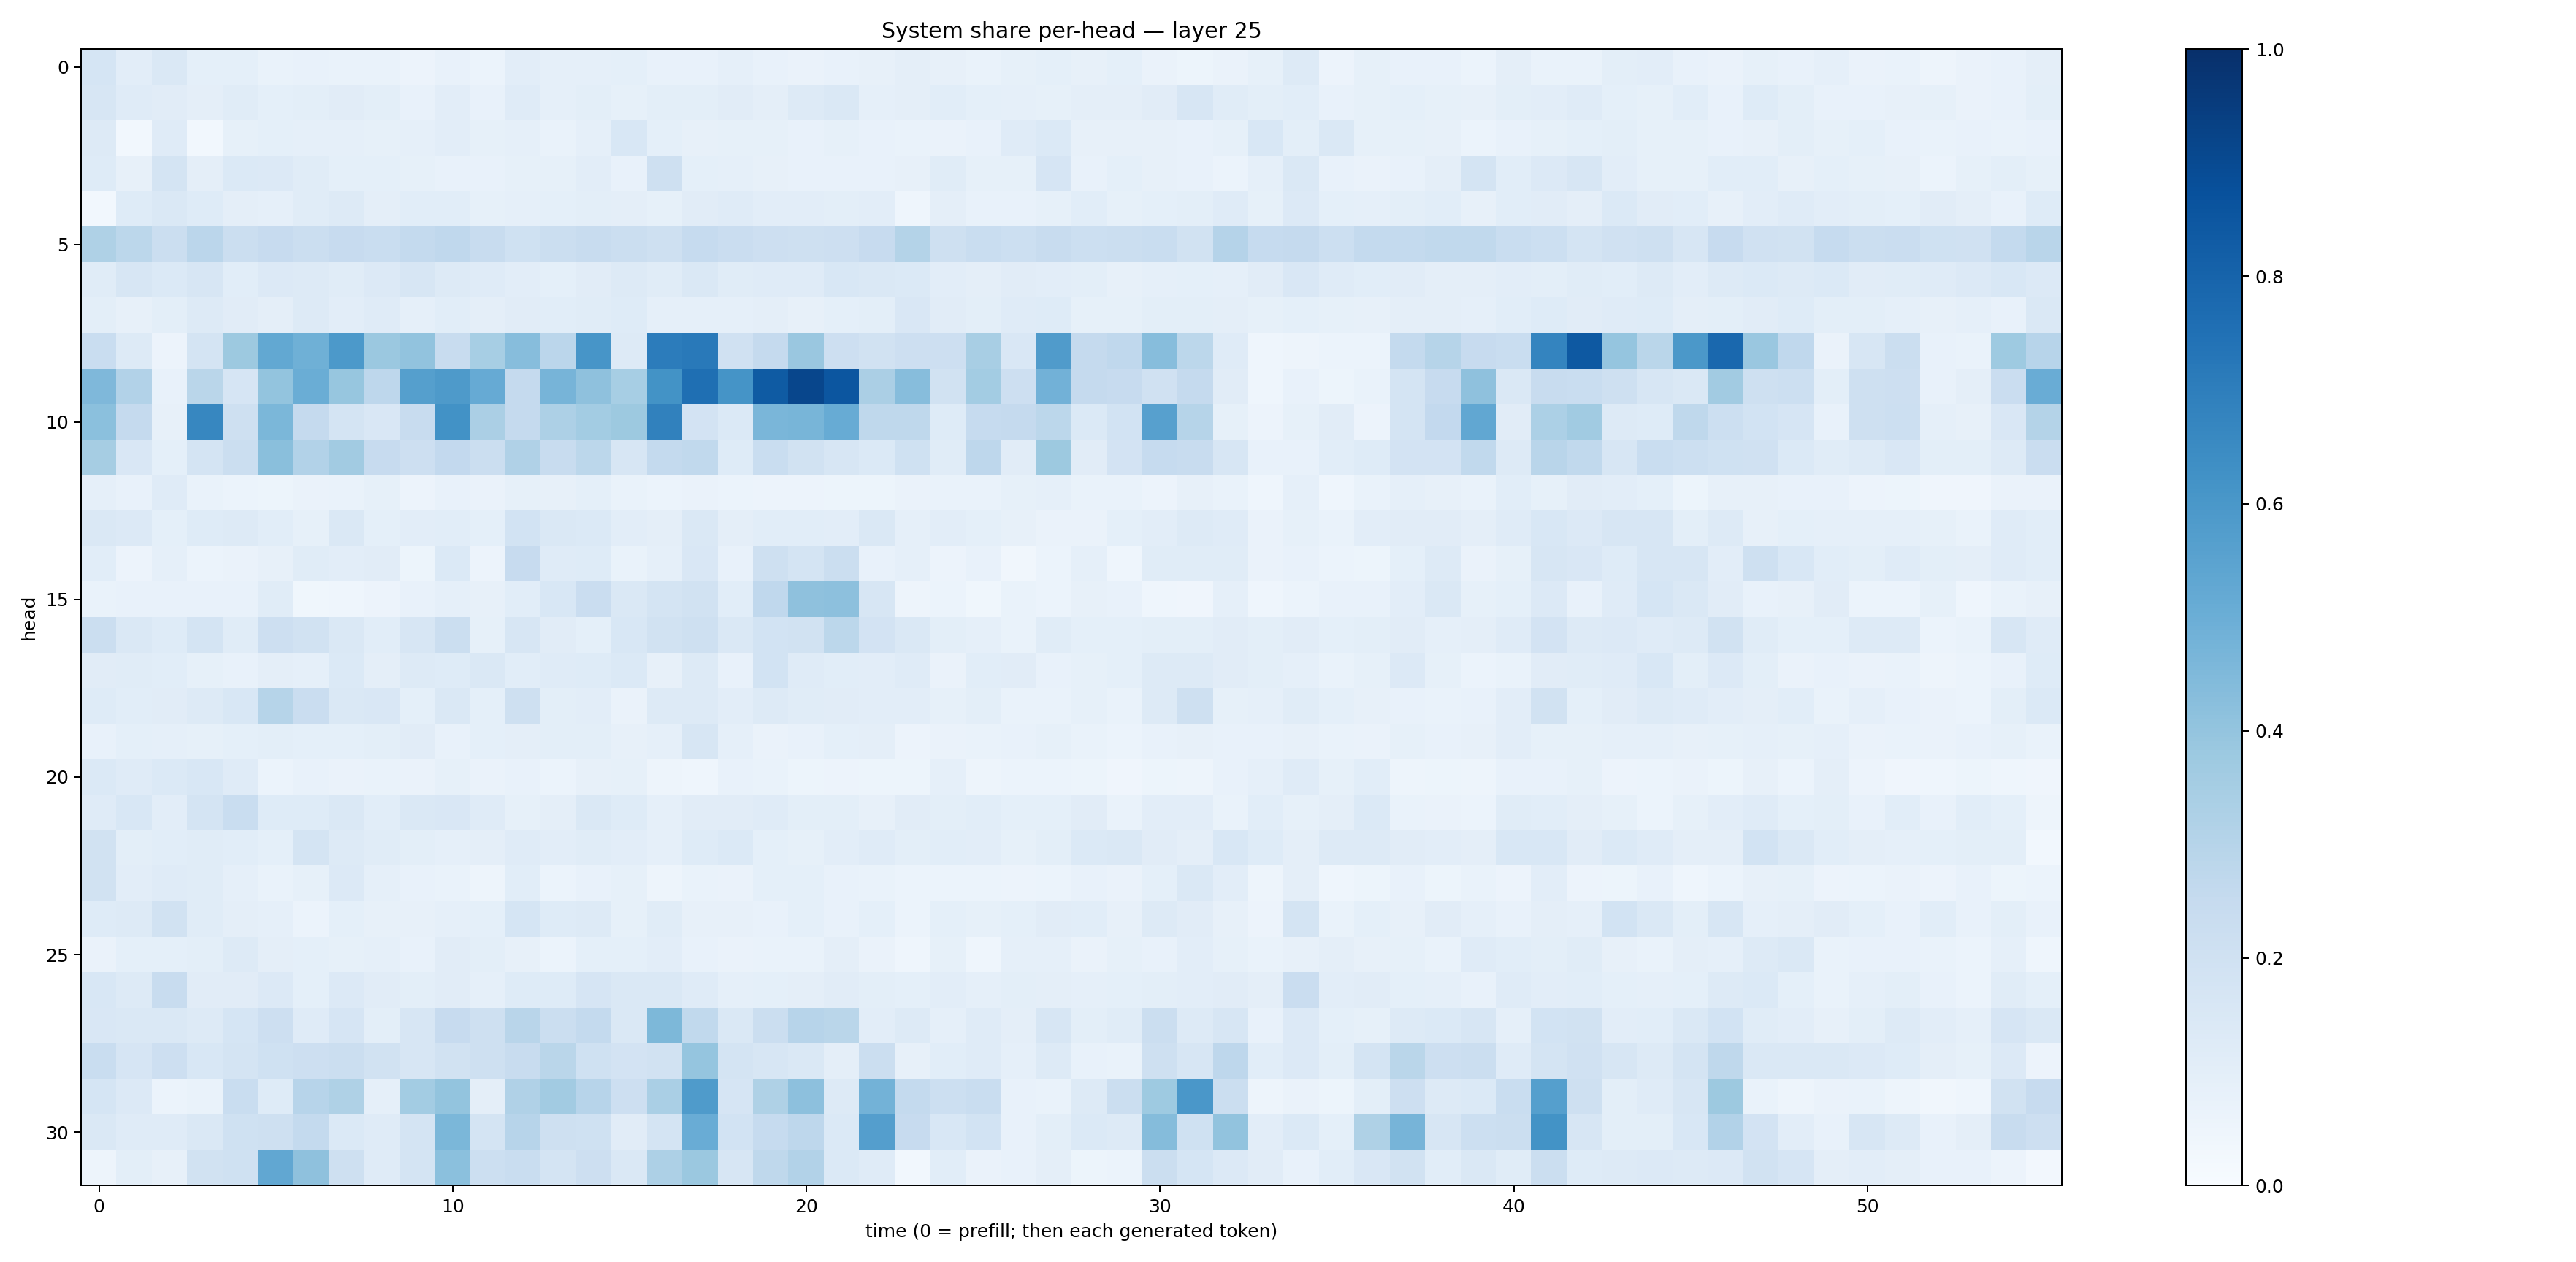

The table this chart was drawn from, first rows:
0.17053622, 0.102492645, 0.1441068, 0.09044375, 0.09125093, 0.066623695, 0.07221522, 0.06801152, 0.06737, 0.058166385, 0.07176085, 0.0613335, 0.101980746, 0.0863898, 0.087318964, 0.091679476, 0.072136246, 0.07487434, 0.088660255, 0.07262836, 0.06603864, 0.07250683, 0.07821581, 0.09677097
0.1614, 0.1192, 0.1111, 0.09635, 0.1134, 0.09348, 0.09926, 0.1106, 0.101, 0.0718, 0.1021, 0.0751, 0.1193, 0.0891, 0.09986, 0.08581, 0.099, 0.1009, 0.1106, 0.09658, 0.1278, 0.147, 0.08599, 0.09442
0.1255, 0.02811, 0.1177, 0.02805, 0.0821, 0.0916, 0.0861, 0.08781, 0.08386, 0.08766, 0.1034, 0.08294, 0.08955, 0.06982, 0.08737, 0.1555, 0.09014, 0.08032, 0.08393, 0.08212, 0.07062, 0.08261, 0.07659, 0.06649
0.1239, 0.07958, 0.1721, 0.09428, 0.1397, 0.1338, 0.1142, 0.09252, 0.09065, 0.08218, 0.07108, 0.07719, 0.08319, 0.0849, 0.1026, 0.07653, 0.2043, 0.09281, 0.08842, 0.08045, 0.07401, 0.0757, 0.07722, 0.0796
0.02816, 0.1249, 0.1409, 0.1236, 0.09719, 0.08651, 0.1157, 0.1269, 0.0972, 0.1066, 0.1077, 0.08385, 0.08756, 0.09089, 0.09887, 0.09573, 0.08373, 0.1114, 0.1181, 0.1054, 0.1027, 0.1015, 0.1032, 0.04357
0.3221, 0.2792, 0.2208, 0.2846, 0.2262, 0.2425, 0.2206, 0.2425, 0.2334, 0.256, 0.2666, 0.2376, 0.2025, 0.2207, 0.2421, 0.2191, 0.2077, 0.2464, 0.2303, 0.2113, 0.2045, 0.2109, 0.2437, 0.3063
0.1157, 0.1627, 0.138, 0.161, 0.1059, 0.1344, 0.1318, 0.1141, 0.1363, 0.157, 0.1272, 0.1173, 0.1022, 0.09186, 0.1113, 0.1307, 0.1138, 0.1464, 0.1138, 0.1192, 0.1195, 0.1528, 0.148, 0.1387
0.09991, 0.07835, 0.09781, 0.1306, 0.1118, 0.09655, 0.1292, 0.1028, 0.1182, 0.08817, 0.1056, 0.09414, 0.1125, 0.107, 0.1172, 0.1213, 0.08848, 0.08774, 0.08818, 0.0947, 0.0782, 0.09262, 0.101, 0.1503
0.2337, 0.1284, 0.0577, 0.1746, 0.3754, 0.5256, 0.4917, 0.5934, 0.3803, 0.4033, 0.2373, 0.3457, 0.4332, 0.2834, 0.6072, 0.1275, 0.7069, 0.7158, 0.1957, 0.2523, 0.3854, 0.2138, 0.1935, 0.2124
0.4531, 0.3111, 0.07224, 0.2881, 0.1658, 0.4022, 0.5034, 0.3925, 0.2737, 0.5655, 0.5887, 0.5132, 0.2504, 0.4693, 0.4122, 0.3446, 0.6199, 0.757, 0.6163, 0.8346, 0.9125, 0.8517, 0.3333, 0.4336
0.4183, 0.2523, 0.07952, 0.666, 0.2064, 0.4599, 0.2539, 0.177, 0.1496, 0.241, 0.6242, 0.3332, 0.2531, 0.3251, 0.3564, 0.3755, 0.6865, 0.1813, 0.139, 0.4629, 0.4683, 0.5089, 0.2704, 0.2712
0.3482, 0.1491, 0.09242, 0.1791, 0.2229, 0.4251, 0.3105, 0.3613, 0.2447, 0.2143, 0.2613, 0.2258, 0.3199, 0.2375, 0.2788, 0.1629, 0.2548, 0.2626, 0.1217, 0.2315, 0.1952, 0.1595, 0.1371, 0.2016
0.08864, 0.07273, 0.1189, 0.06999, 0.06113, 0.05106, 0.06364, 0.06796, 0.08244, 0.05511, 0.07156, 0.065, 0.08328, 0.07872, 0.09145, 0.06962, 0.05937, 0.06347, 0.05878, 0.05838, 0.05786, 0.05248, 0.05257, 0.06432
0.1463, 0.1331, 0.09169, 0.1213, 0.1274, 0.1074, 0.08563, 0.1441, 0.09155, 0.1048, 0.1074, 0.0918, 0.1869, 0.1433, 0.1381, 0.1035, 0.09702, 0.1437, 0.09489, 0.1072, 0.1063, 0.1021, 0.1459, 0.08968
0.1086, 0.05738, 0.08931, 0.05949, 0.0634, 0.08146, 0.1146, 0.1031, 0.1128, 0.05285, 0.1371, 0.05578, 0.2437, 0.1203, 0.124, 0.06865, 0.08595, 0.1511, 0.0711, 0.2081, 0.1746, 0.2234, 0.07413, 0.08907
0.06851, 0.07444, 0.07057, 0.07453, 0.07433, 0.1144, 0.03839, 0.04479, 0.05632, 0.07232, 0.08831, 0.08098, 0.1067, 0.1551, 0.2304, 0.1461, 0.176, 0.1923, 0.1055, 0.268, 0.4126, 0.4173, 0.1577, 0.0492
0.2247, 0.1423, 0.1216, 0.1789, 0.1157, 0.2122, 0.1889, 0.1413, 0.1062, 0.1591, 0.2257, 0.08295, 0.1592, 0.1118, 0.0919, 0.1559, 0.1889, 0.2055, 0.1425, 0.1867, 0.1907, 0.2801, 0.1832, 0.1468
0.1099, 0.1138, 0.1089, 0.08389, 0.07103, 0.0974, 0.08873, 0.1404, 0.0954, 0.1282, 0.1223, 0.1425, 0.1082, 0.12, 0.1226, 0.1392, 0.07925, 0.1297, 0.07579, 0.1865, 0.1187, 0.1084, 0.1046, 0.1204
0.1223, 0.1088, 0.1108, 0.1269, 0.1529, 0.2982, 0.2304, 0.1468, 0.1498, 0.09208, 0.1415, 0.09137, 0.2095, 0.09972, 0.104, 0.0643, 0.1316, 0.1277, 0.1044, 0.1316, 0.1162, 0.1119, 0.1029, 0.1036
0.07384, 0.09102, 0.08842, 0.08319, 0.0926, 0.1002, 0.09122, 0.09078, 0.101, 0.1122, 0.07289, 0.09273, 0.09661, 0.1013, 0.09885, 0.08065, 0.08698, 0.1634, 0.08712, 0.06627, 0.07089, 0.0928, 0.09457, 0.0585
0.1397, 0.1184, 0.1372, 0.1552, 0.1177, 0.06169, 0.07284, 0.06395, 0.06854, 0.06401, 0.08248, 0.06403, 0.07359, 0.05877, 0.07918, 0.08318, 0.04919, 0.04369, 0.07215, 0.06721, 0.05262, 0.05775, 0.0531, 0.05264
0.1199, 0.1541, 0.1033, 0.1793, 0.232, 0.1218, 0.1226, 0.1439, 0.1061, 0.1454, 0.1515, 0.1203, 0.08443, 0.09674, 0.1427, 0.1228, 0.08742, 0.1097, 0.1107, 0.121, 0.101, 0.09999, 0.07998, 0.1106
0.1881, 0.09791, 0.106, 0.1146, 0.1071, 0.09325, 0.1778, 0.1309, 0.1134, 0.09931, 0.08845, 0.09455, 0.1198, 0.1032, 0.1137, 0.1036, 0.08948, 0.123, 0.1372, 0.09335, 0.08469, 0.105, 0.1184, 0.09881
0.1922, 0.1036, 0.1204, 0.1145, 0.08895, 0.06793, 0.08332, 0.1355, 0.08604, 0.0748, 0.06889, 0.05055, 0.1055, 0.06032, 0.07365, 0.08396, 0.04953, 0.06945, 0.06472, 0.09156, 0.09359, 0.07457, 0.06861, 0.062
0.1236, 0.1253, 0.1881, 0.1153, 0.0953, 0.08741, 0.06064, 0.09183, 0.0785, 0.08088, 0.08802, 0.09374, 0.1698, 0.1249, 0.1286, 0.08236, 0.1137, 0.08017, 0.0783, 0.0742, 0.09224, 0.07714, 0.09357, 0.0618
0.0653, 0.09131, 0.09096, 0.09867, 0.1294, 0.09484, 0.09263, 0.084, 0.0886, 0.07132, 0.111, 0.09819, 0.07835, 0.06113, 0.09182, 0.09144, 0.1029, 0.0763, 0.06511, 0.06728, 0.06955, 0.09729, 0.06402, 0.04543
0.156, 0.132, 0.2358, 0.1113, 0.1114, 0.136, 0.09073, 0.1361, 0.1127, 0.1016, 0.1131, 0.08936, 0.1218, 0.1249, 0.1646, 0.1459, 0.1469, 0.1178, 0.08807, 0.09359, 0.09606, 0.1104, 0.101, 0.0918
0.1486, 0.1476, 0.1414, 0.1256, 0.1699, 0.2135, 0.1211, 0.165, 0.09992, 0.157, 0.2443, 0.2064, 0.29, 0.2258, 0.2543, 0.1431, 0.4556, 0.2629, 0.1475, 0.223, 0.2952, 0.2883, 0.1033, 0.1307
0.2317, 0.1665, 0.2129, 0.1528, 0.175, 0.2017, 0.2138, 0.2254, 0.19, 0.1638, 0.1899, 0.2087, 0.241, 0.2887, 0.2023, 0.183, 0.1907, 0.3968, 0.1771, 0.16, 0.146, 0.09582, 0.2241, 0.07963
0.168, 0.1341, 0.0614, 0.06821, 0.2307, 0.122, 0.2947, 0.3234, 0.08918, 0.3561, 0.4023, 0.0969, 0.3173, 0.36, 0.2944, 0.2142, 0.3376, 0.585, 0.1669, 0.323, 0.4178, 0.1268, 0.4784, 0.2556
0.1418, 0.1185, 0.1193, 0.1467, 0.2004, 0.2056, 0.2558, 0.1376, 0.1183, 0.1781, 0.4587, 0.1764, 0.2947, 0.2043, 0.2014, 0.1111, 0.1722, 0.5061, 0.1868, 0.2488, 0.2761, 0.1386, 0.5683, 0.2432
0.04862, 0.1011, 0.07902, 0.1879, 0.203, 0.5297, 0.4126, 0.209, 0.1193, 0.1786, 0.4182, 0.2177, 0.2323, 0.1748, 0.2117, 0.1456, 0.3273, 0.3814, 0.1564, 0.2711, 0.311, 0.1403, 0.1211, 0.02845
